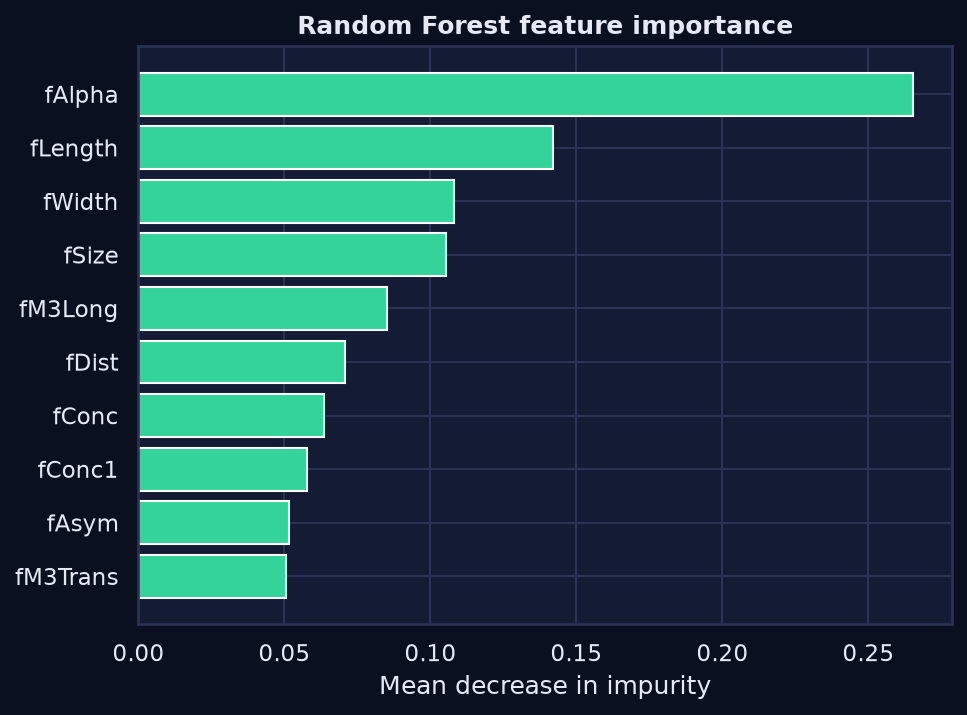

Data behind this chart, as committed beside it:
, importance
fAlpha, 0.2654
fLength, 0.1421
fWidth, 0.108
fSize, 0.1053
fM3Long, 0.08503
fDist, 0.07074
fConc, 0.06367
fConc1, 0.05775
fAsym, 0.05157
fM3Trans, 0.0504
